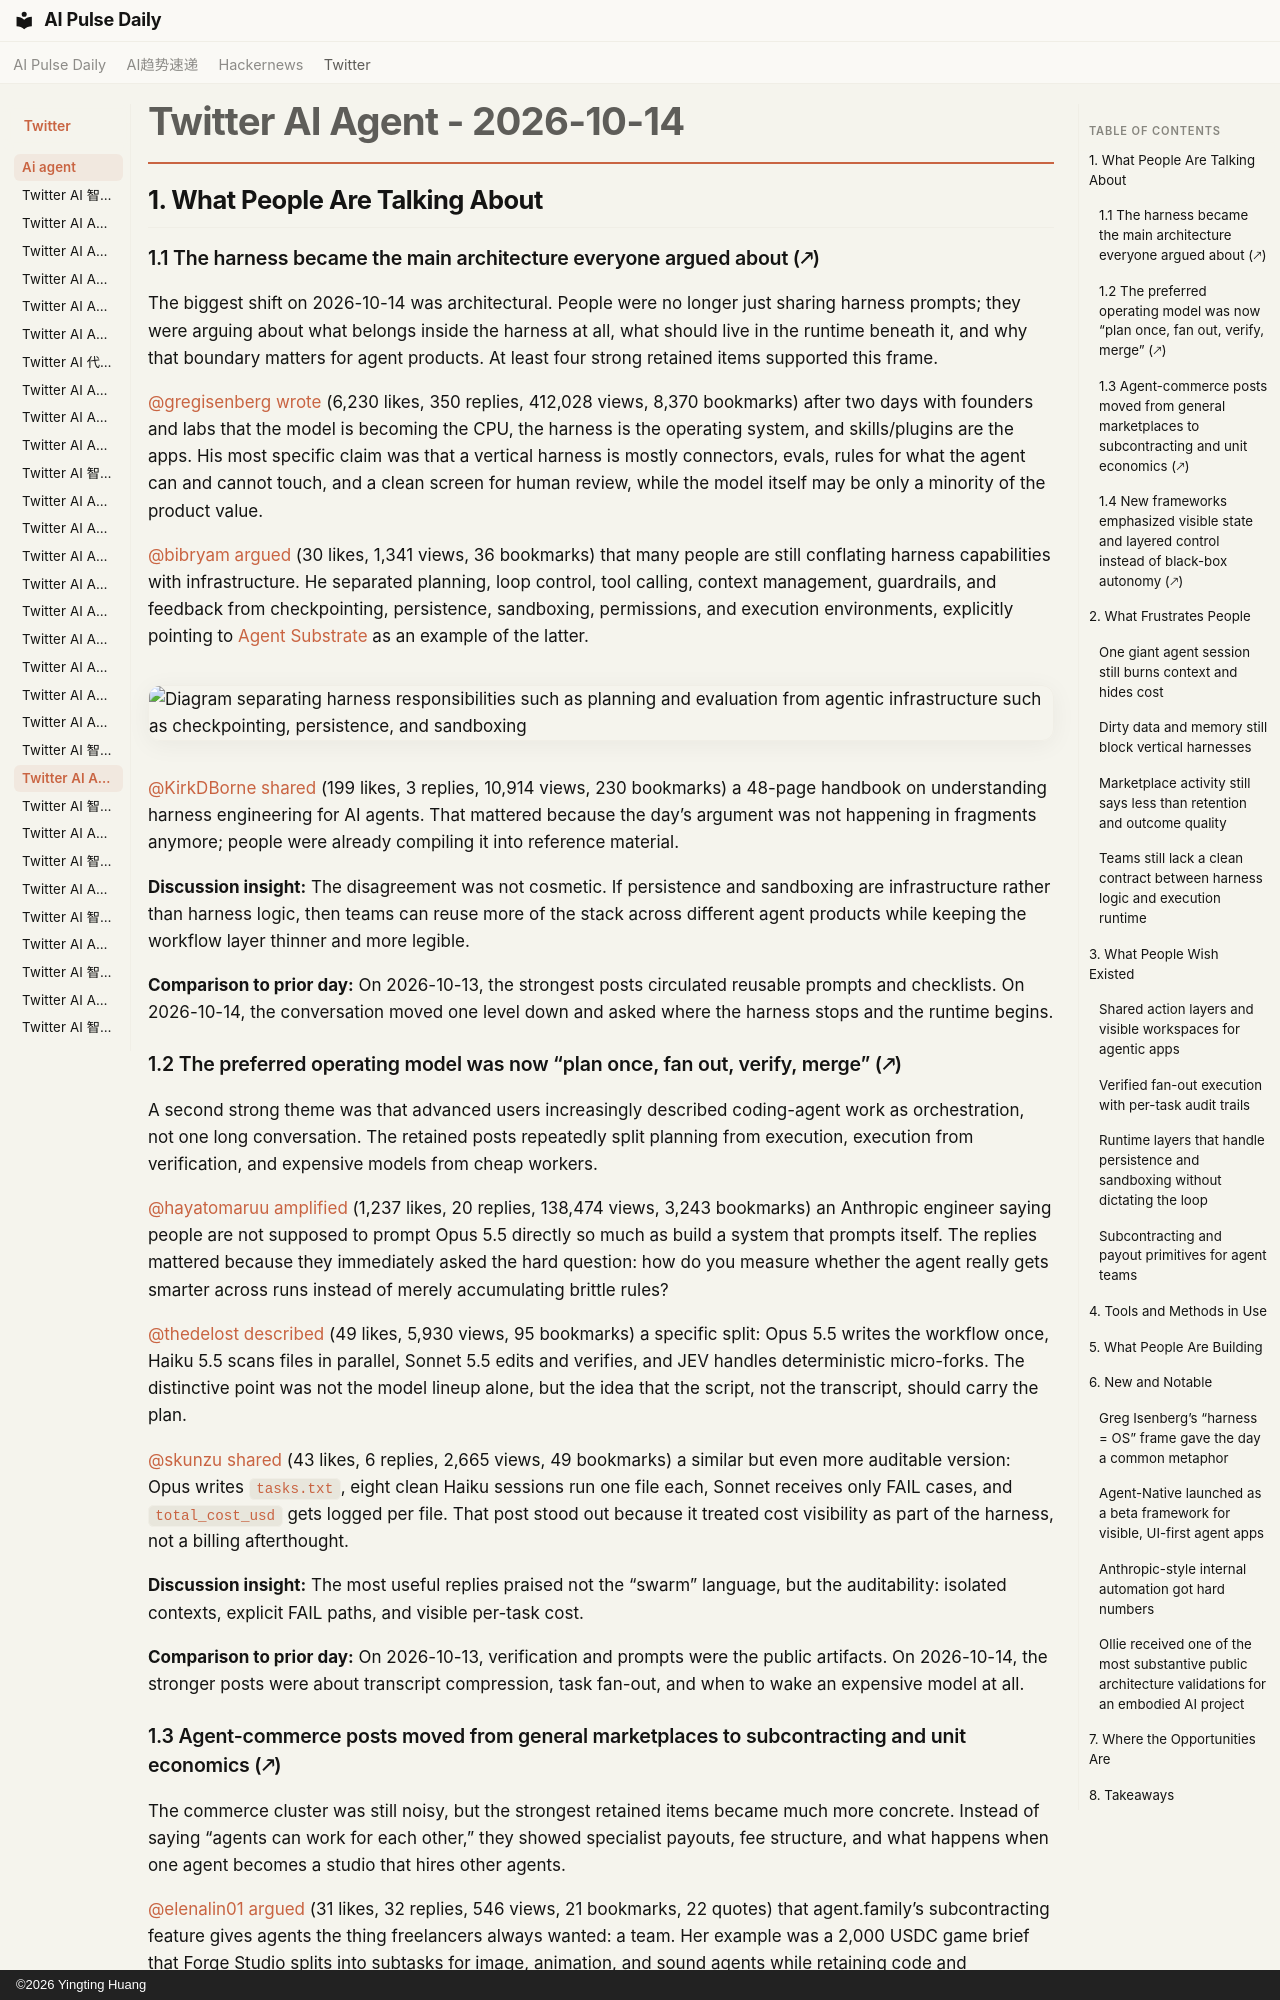

repository: vibewatch/vibewatch.github.io · page: twitter/ai-agent/2026-10-14/index.html · generator: mkdocs · copyright: ©2026 Yingting Huang

# Twitter AI Agent - 2026-10-14

## 1. What People Are Talking About

### 1.1 The harness became the main architecture everyone argued about (🡕)

The biggest shift on 2026-10-14 was architectural. People were no longer just sharing harness prompts; they were arguing about what belongs inside the harness at all, what should live in the runtime beneath it, and why that boundary matters for agent products. At least four strong retained items supported this frame.

[@gregisenberg](https://x.com/gregisenberg) [wrote](https://x.com/gregisenberg/status/2110414696037716372) (6,230 likes, 350 replies, 412,028 views, 8,370 bookmarks) after two days with founders and labs that the model is becoming the CPU, the harness is the operating system, and skills/plugins are the apps. His most specific claim was that a vertical harness is mostly connectors, evals, rules for what the agent can and cannot touch, and a clean screen for human review, while the model itself may be only a minority of the product value.

[@bibryam](https://x.com/bibryam) [argued](https://x.com/bibryam/status/2110111370268024981) (30 likes, 1,341 views, 36 bookmarks) that many people are still conflating harness capabilities with infrastructure. He separated planning, loop control, tool calling, context management, guardrails, and feedback from checkpointing, persistence, sandboxing, permissions, and execution environments, explicitly pointing to [Agent Substrate](https://github.com/agent-substrate/substrate) as an example of the latter.

![Diagram separating harness responsibilities such as planning and evaluation from agentic infrastructure such as checkpointing, persistence, and sandboxing](https://pbs.twimg.com/media/HUifGQTW0AAtkeW.jpg)

[@KirkDBorne](https://x.com/KirkDBorne) [shared](https://x.com/KirkDBorne/status/2110283953810837816) (199 likes, 3 replies, 10,914 views, 230 bookmarks) a 48-page handbook on understanding harness engineering for AI agents. That mattered because the day’s argument was not happening in fragments anymore; people were already compiling it into reference material.

**Discussion insight:** The disagreement was not cosmetic. If persistence and sandboxing are infrastructure rather than harness logic, then teams can reuse more of the stack across different agent products while keeping the workflow layer thinner and more legible.

**Comparison to prior day:** On 2026-10-13, the strongest posts circulated reusable prompts and checklists. On 2026-10-14, the conversation moved one level down and asked where the harness stops and the runtime begins.

### 1.2 The preferred operating model was now “plan once, fan out, verify, merge” (🡕)

A second strong theme was that advanced users increasingly described coding-agent work as orchestration, not one long conversation. The retained posts repeatedly split planning from execution, execution from verification, and expensive models from cheap workers.

[@hayatomaruu](https://x.com/hayatomaruu) [amplified](https://x.com/hayatomaruu/status/2110124072365445346) (1,237 likes, 20 replies, 138,474 views, 3,243 bookmarks) an Anthropic engineer saying people are not supposed to prompt Opus 5.5 directly so much as build a system that prompts itself. The replies mattered because they immediately asked the hard question: how do you measure whether the agent really gets smarter across runs instead of merely accumulating brittle rules?

[@thedelost](https://x.com/thedelost) [described](https://x.com/thedelost/status/2110472847084650726) (49 likes, 5,930 views, 95 bookmarks) a specific split: Opus 5.5 writes the workflow once, Haiku 5.5 scans files in parallel, Sonnet 5.5 edits and verifies, and JEV handles deterministic micro-forks. The distinctive point was not the model lineup alone, but the idea that the script, not the transcript, should carry the plan.

[@skunzu](https://x.com/skunzu) [shared](https://x.com/skunzu/status/2110455690091483346) (43 likes, 6 replies, 2,665 views, 49 bookmarks) a similar but even more auditable version: Opus writes `tasks.txt`, eight clean Haiku sessions run one file each, Sonnet receives only FAIL cases, and `total_cost_usd` gets logged per file. That post stood out because it treated cost visibility as part of the harness, not a billing afterthought.

**Discussion insight:** The most useful replies praised not the “swarm” language, but the auditability: isolated contexts, explicit FAIL paths, and visible per-task cost.

**Comparison to prior day:** On 2026-10-13, verification and prompts were the public artifacts. On 2026-10-14, the stronger posts were about transcript compression, task fan-out, and when to wake an expensive model at all.
